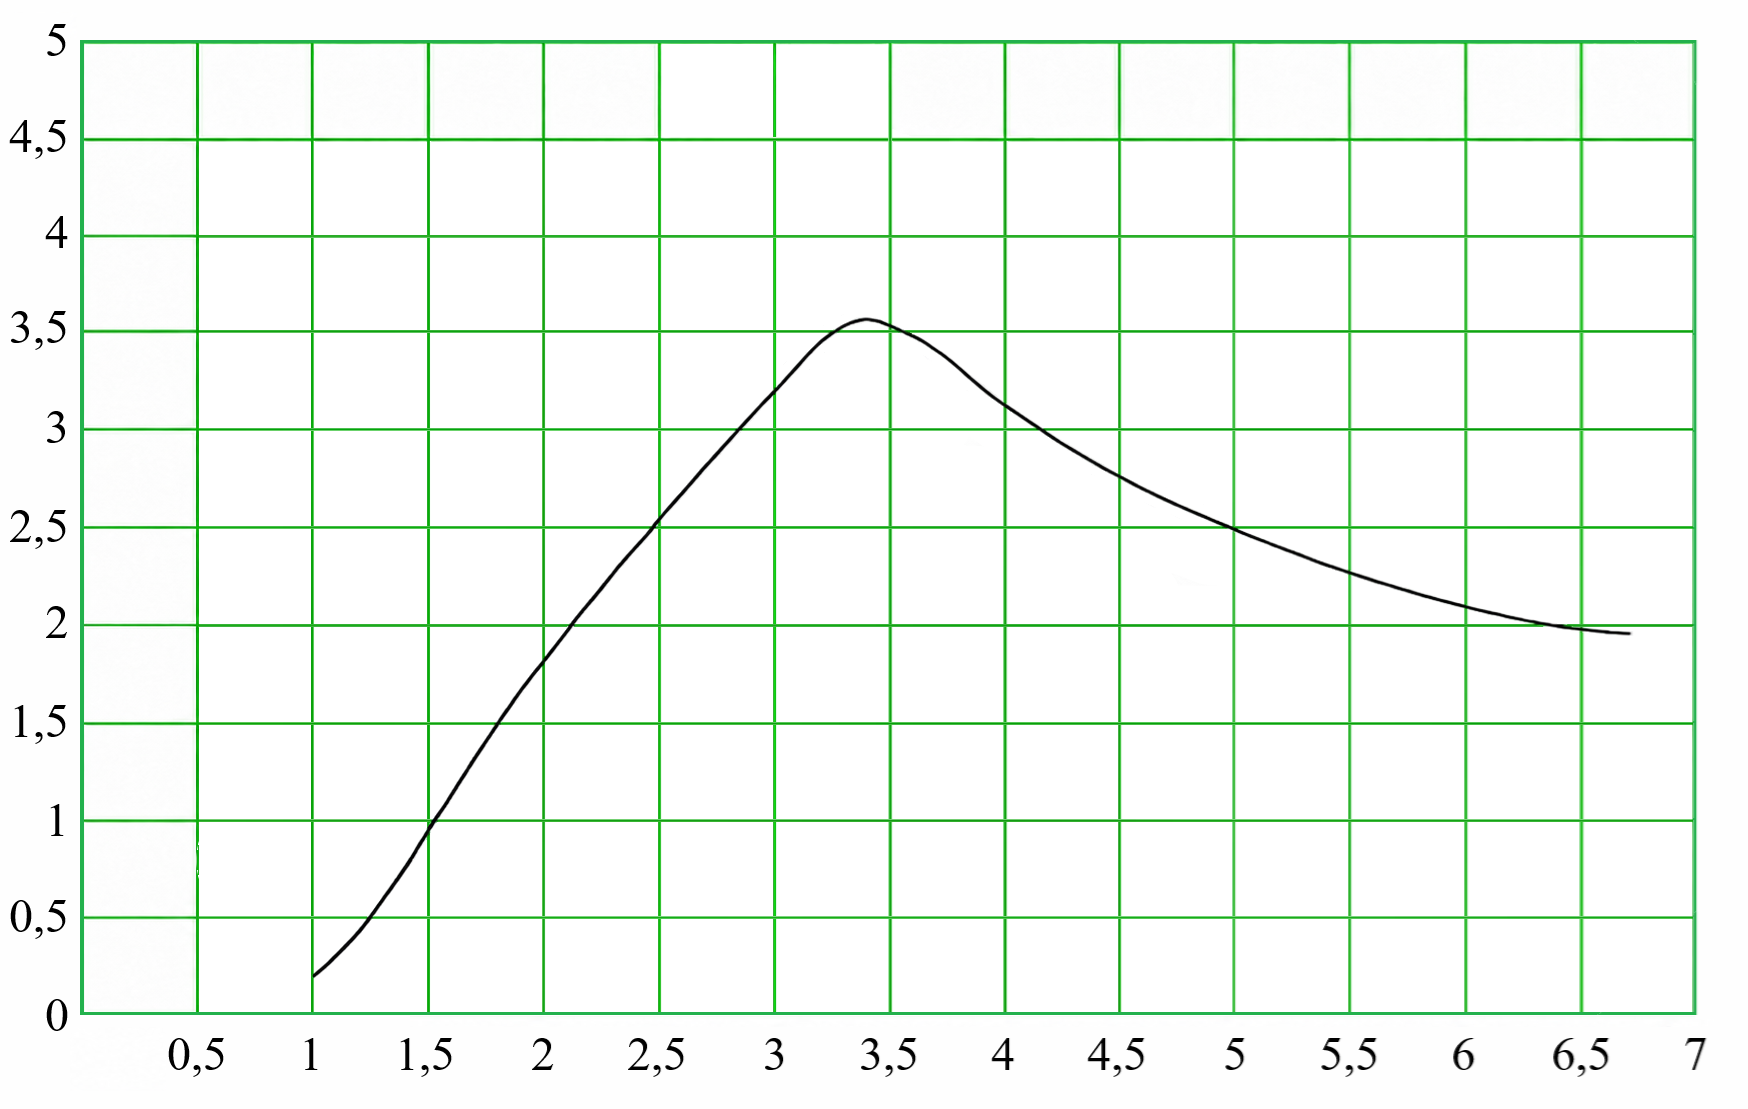

The data file committed next to this chart (first rows):
i; x; S; x_pixel; y_pixel
1; 1,00744; 0,19053; 314,0; 976,0
2; 1,06521; 0,24541; 327,3; 965,34
3; 1,12298; 0,31254; 340,61; 952,3
4; 1,18075; 0,38396; 353,91; 938,43
5; 1,23851; 0,46582; 367,21; 922,54
6; 1,29628; 0,5611; 380,52; 904,03
7; 1,35405; 0,65633; 393,82; 885,54
8; 1,41182; 0,75614; 407,12; 866,16
9; 1,46958; 0,86673; 420,42; 844,68
10; 1,52735; 0,97819; 433,73; 823,04
11; 1,58512; 1,07989; 447,03; 803,29
12; 1,64289; 1,18845; 460,33; 782,2
13; 1,70065; 1,29604; 473,64; 761,31
14; 1,75842; 1,39929; 486,94; 741,26
15; 1,81619; 1,50283; 500,24; 721,15
16; 1,87396; 1,60035; 513,55; 702,21
17; 1,93172; 1,69509; 526,85; 683,81
18; 1,98949; 1,78181; 540,15; 666,97
19; 2,04726; 1,86934; 553,45; 649,97
20; 2,10503; 1,9588; 566,76; 632,6
21; 2,16279; 2,0484; 580,06; 615,2
22; 2,22056; 2,13096; 593,36; 599,17
23; 2,27833; 2,21526; 606,67; 582,8
24; 2,3361; 2,3007; 619,97; 566,2
25; 2,39386; 2,37883; 633,27; 551,03
26; 2,45163; 2,45556; 646,58; 536,13
27; 2,5094; 2,53929; 659,88; 519,87
28; 2,56717; 2,6189; 673,18; 504,41
29; 2,62493; 2,6963; 686,48; 489,38
30; 2,6827; 2,77593; 699,79; 473,91
31; 2,74047; 2,8521; 713,09; 459,12
32; 2,79824; 2,92765; 726,39; 444,45
33; 2,856; 3,00347; 739,7; 429,73
34; 2,91377; 3,07873; 753,0; 415,11
35; 2,97154; 3,15295; 766,3; 400,7
36; 3,02931; 3,22254; 779,61; 387,18
37; 3,08707; 3,29877; 792,91; 372,38
38; 3,14484; 3,37517; 806,21; 357,54
39; 3,20261; 3,44397; 819,52; 344,18
40; 3,26038; 3,49725; 832,82; 333,83
41; 3,31814; 3,53958; 846,12; 325,61
42; 3,37591; 3,56325; 859,42; 321,02
43; 3,43368; 3,565; 872,73; 320,68
44; 3,49145; 3,54582; 886,03; 324,4
45; 3,54921; 3,51652; 899,33; 330,09
46; 3,60698; 3,48464; 912,64; 336,28
47; 3,66475; 3,4474; 925,94; 343,52
48; 3,72252; 3,40052; 939,24; 352,62
49; 3,78028; 3,34873; 952,55; 362,68
50; 3,83805; 3,28911; 965,85; 374,25
51; 3,89582; 3,2297; 979,15; 385,79
52; 3,95359; 3,1743; 992,45; 396,55
53; 4,01135; 3,1254; 1005,76; 406,05
54; 4,06912; 3,07966; 1019,06; 414,93
55; 4,12689; 3,03371; 1032,36; 423,85
56; 4,18466; 2,98671; 1045,67; 432,98
57; 4,24242; 2,94123; 1058,97; 441,81
58; 4,30019; 2,89915; 1072,27; 449,98
59; 4,35796; 2,85852; 1085,58; 457,88
60; 4,41573; 2,81853; 1098,88; 465,64
... 40 more rows
